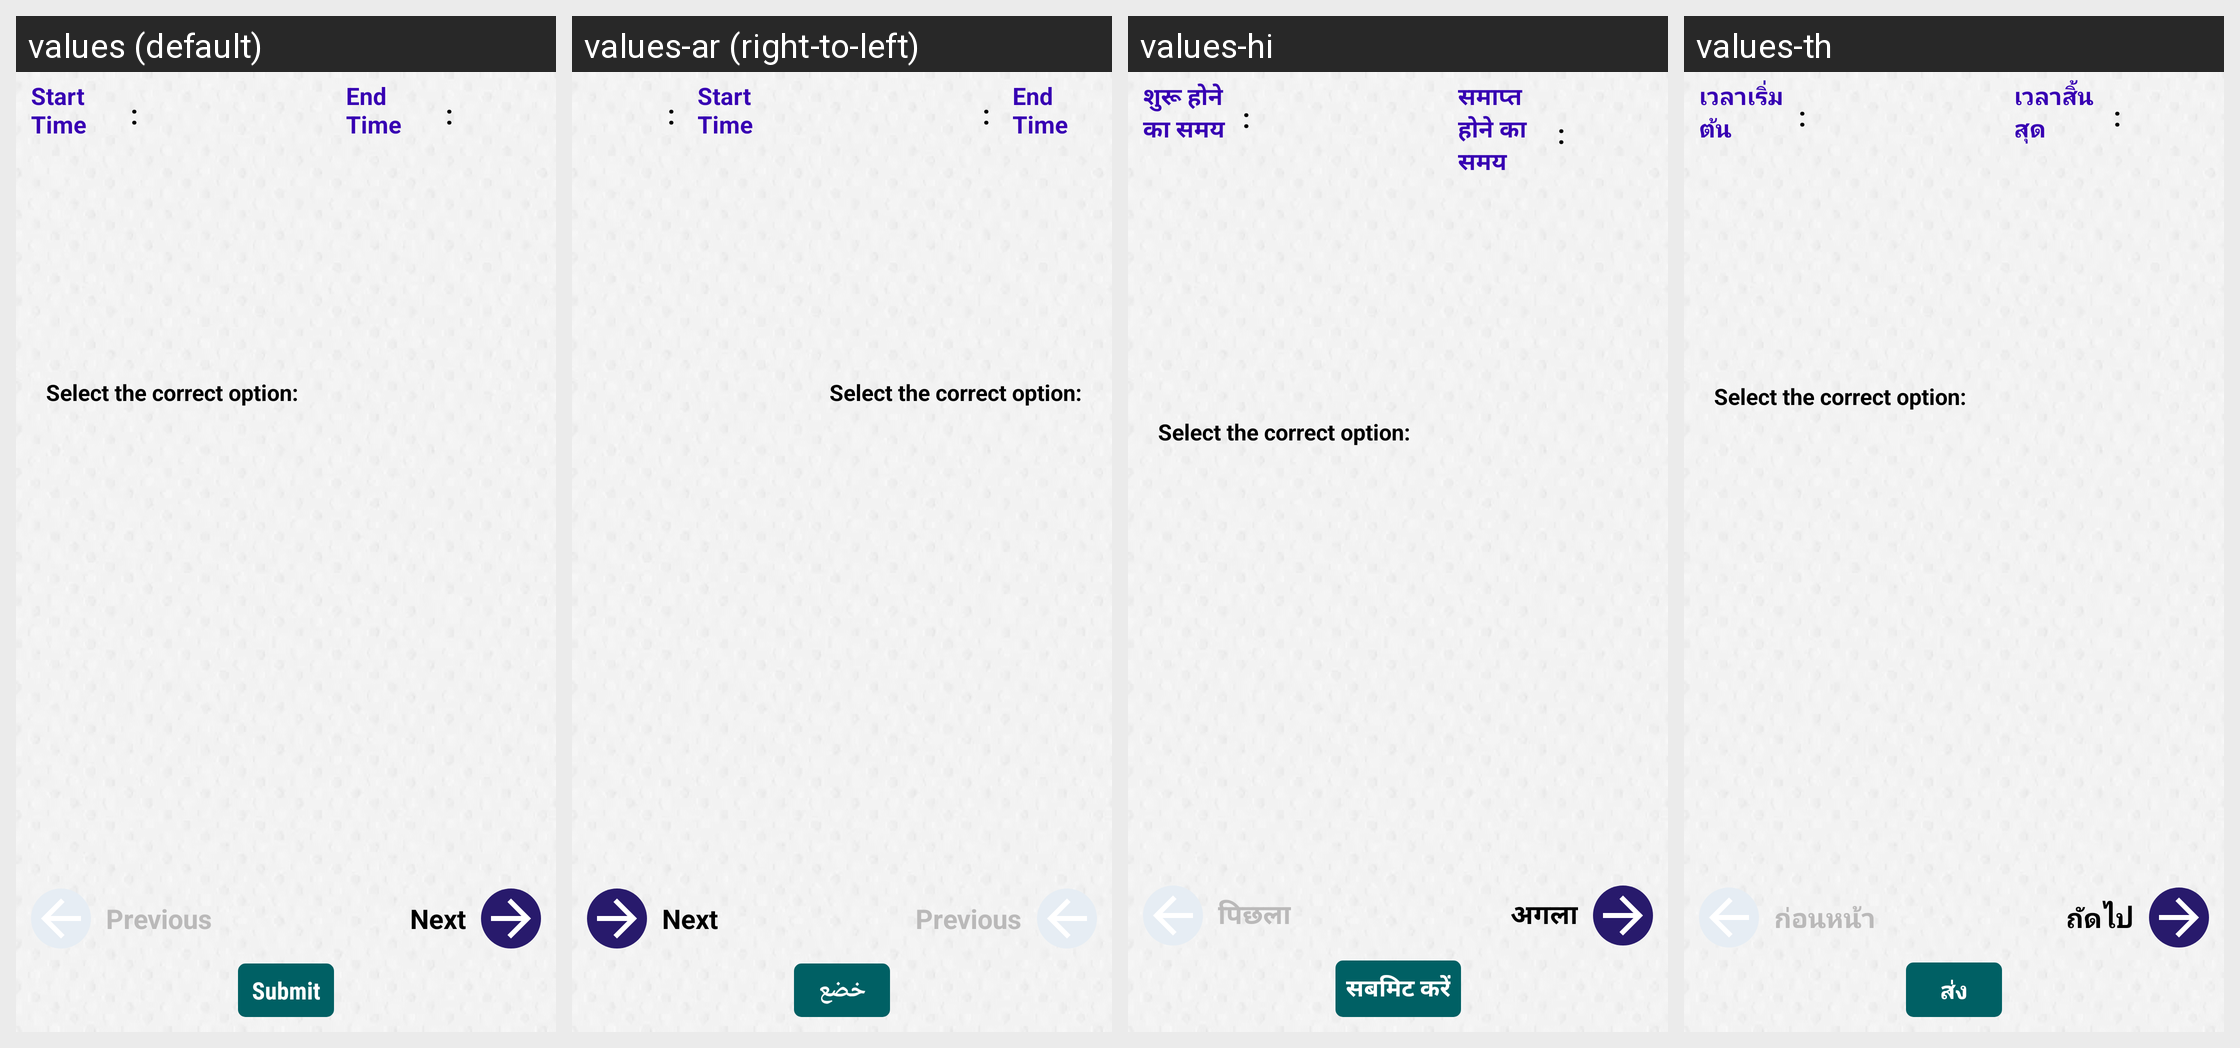

For this localized Android screen grid, give each drawn string resource with its value in every locale shown.
Android screen res/layout/activity_exam_enhancement_questions.xml rendered under 4 locales, left to right: values (default), values-ar (right-to-left), values-hi, values-th. Device: Nexus 5 (rendered at 1080×1920; each locale shown at half size, 540×960, under a caption strip naming it); theme AppTheme.FullScreen.
Other locales in the repository, not shown: values-de, values-es, values-fr, values-it, values-ms, values-si.
Strings drawn on this screen, with the default value and each locale's value (text and hints the layout hard-codes, and strings that could not be matched under every locale, appear in the picture but are not listed):

start_time
  values: Start Time
  values-ar: Start Time  [not translated; the default value is used]
  values-hi: शुरू होने का समय
  values-th: เวลาเริ่มต้น

end_time
  values: End Time
  values-ar: End Time  [not translated; the default value is used]
  values-hi: समाप्त होने का समय
  values-th: เวลาสิ้นสุด

previous
  values: Previous
  values-ar: Previous  [not translated; the default value is used]
  values-hi: पिछला
  values-th: ก่อนหน้า

next
  values: Next
  values-ar: Next  [not translated; the default value is used]
  values-hi: अगला
  values-th: ถัดไป

btn_submit
  values: Submit
  values-ar: خضع
  values-hi: सबमिट करें
  values-th: ส่ง
